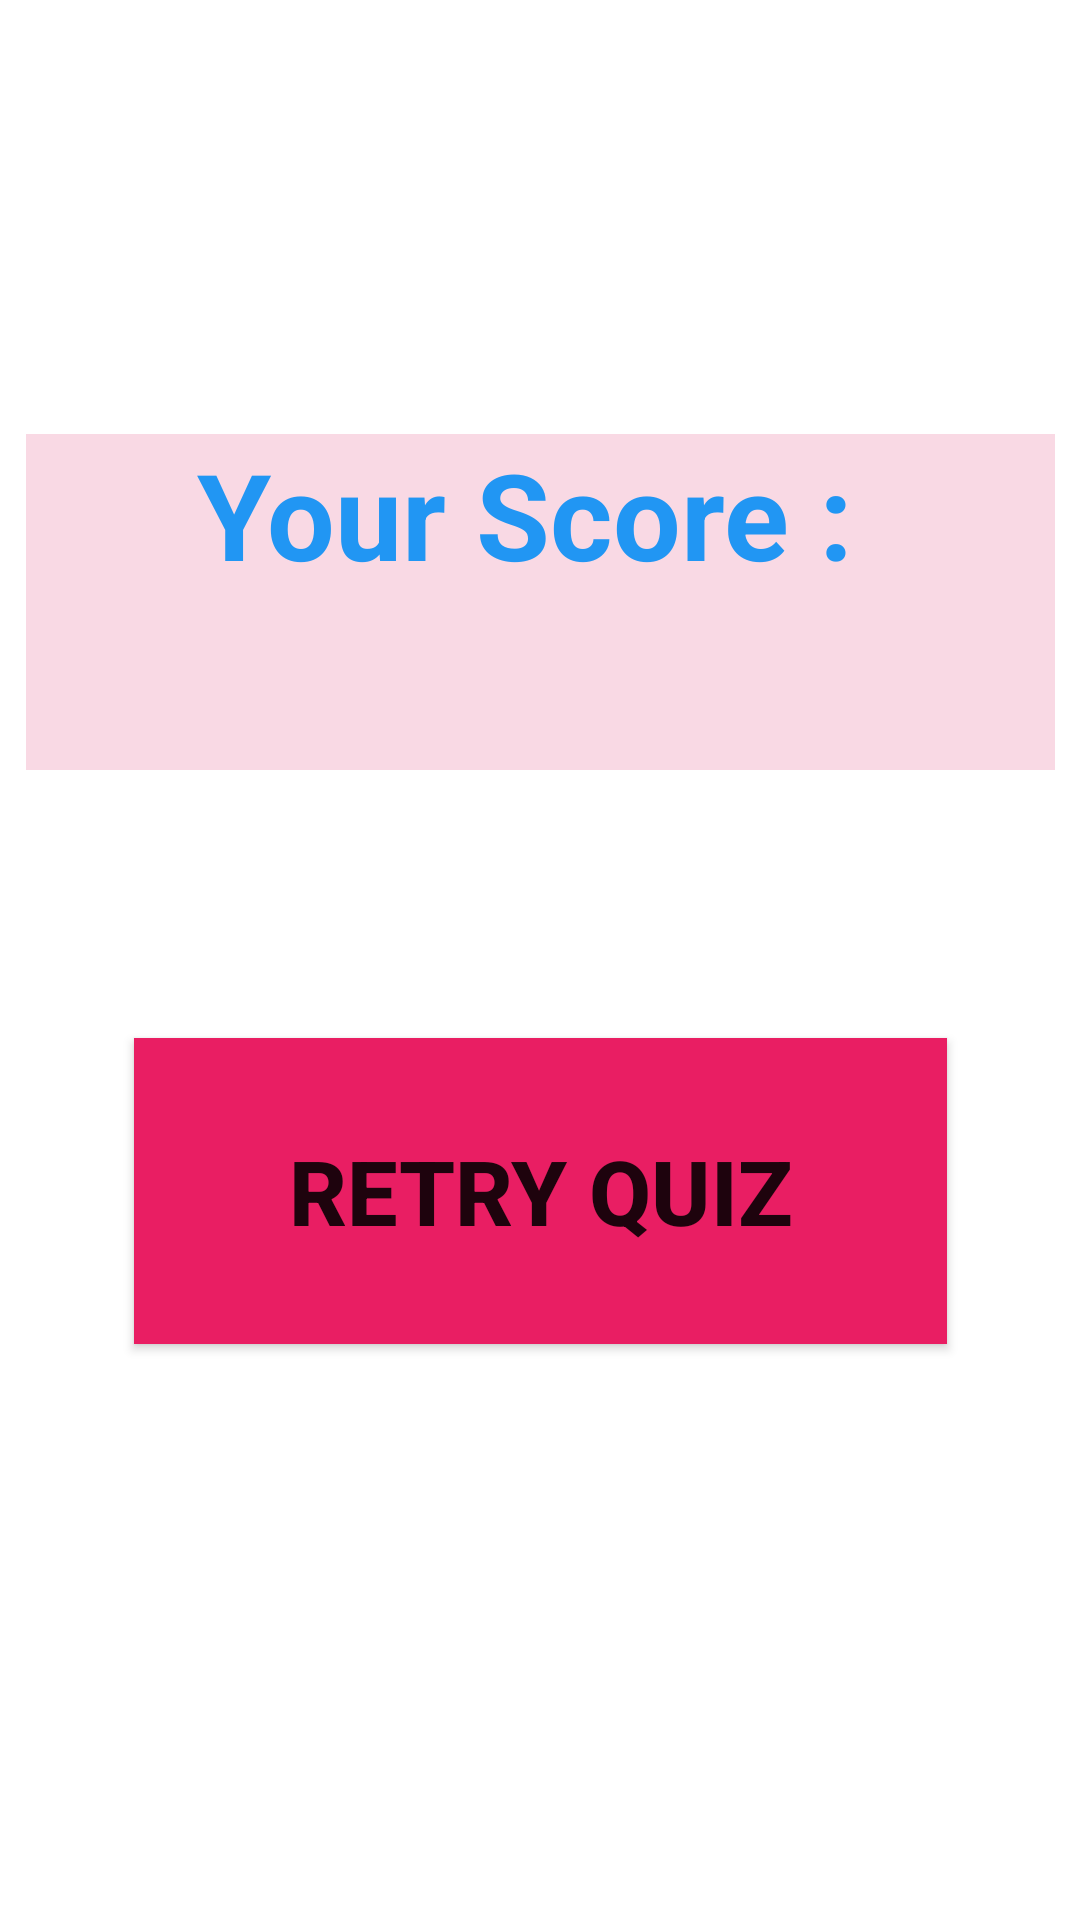

Write the Android layout XML for this screen, with the resource values it uses.
<!-- AndroidManifest.xml: application theme Theme.MiniQuizAppUI -->
<!-- res/layout/activity_score_page.xml -->
<?xml version="1.0" encoding="utf-8"?>
<androidx.constraintlayout.widget.ConstraintLayout xmlns:android="http://schemas.android.com/apk/res/android"
    xmlns:app="http://schemas.android.com/apk/res-auto"
    xmlns:tools="http://schemas.android.com/tools"
    android:layout_width="match_parent"
    android:layout_height="match_parent"
    tools:context=".ScorePage">

    <TextView
        android:id="@+id/textView4"
        android:layout_width="343dp"
        android:layout_height="112dp"
        android:background="#F9D9E4"
        android:foregroundGravity="center_vertical"
        android:text="Your Score : "
        android:textAlignment="center"
        android:textColor="#2196F3"
        android:textSize="40dp"
        android:textStyle="bold"
        app:layout_constraintBottom_toBottomOf="parent"
        app:layout_constraintEnd_toEndOf="parent"
        app:layout_constraintStart_toStartOf="parent"
        app:layout_constraintTop_toTopOf="parent"
        app:layout_constraintVertical_bias="0.274" />

    <Button
        android:id="@+id/button4"
        android:layout_width="271dp"
        android:layout_height="102dp"
        android:background="#E91E63"
        android:text="Retry Quiz"
        android:textSize="30dp"
        android:textStyle="bold"
        app:layout_constraintBottom_toBottomOf="parent"
        app:layout_constraintEnd_toEndOf="parent"
        app:layout_constraintStart_toStartOf="parent"
        app:layout_constraintTop_toTopOf="parent"
        app:layout_constraintVertical_bias="0.643" />
</androidx.constraintlayout.widget.ConstraintLayout>
<!-- resources referenced by this layout -->
<resources>
  <style name="Theme.MiniQuizAppUI" parent="Theme.MaterialComponents.DayNight.DarkActionBar">
          
          <item name="colorPrimary">#E91E63</item>
          <item name="colorPrimaryVariant">#E91E63</item>
          <item name="colorOnPrimary">@color/white</item>
          
          <item name="colorSecondary">@color/teal_200</item>
          <item name="colorSecondaryVariant">@color/teal_700</item>
          <item name="colorOnSecondary">@color/black</item>
          
          <item name="android:statusBarColor" tools:targetApi="l">?attr/colorPrimaryVariant</item>
          
      </style>
  <!-- not gathered from this repository: default colours our renderer supplied (Android Studio template values) -->
  <color name="teal_200">#FF03DAC5</color>
  <color name="teal_700">#FF018786</color>
  <color name="black">#FF000000</color>
  <color name="white">#FFFFFFFF</color>
</resources>
